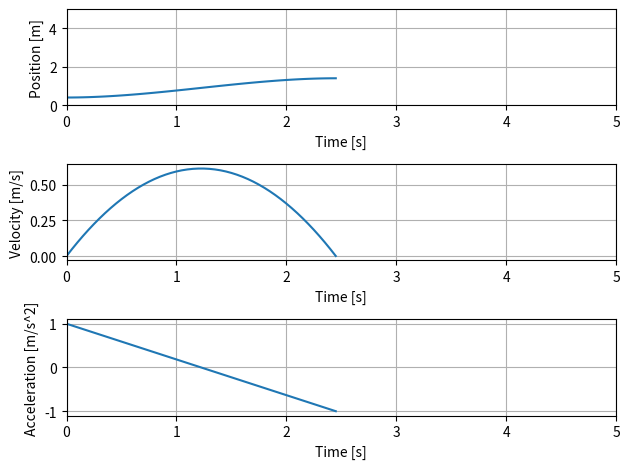

This figure's Python source:
import matplotlib.pyplot as plt
import numpy as np


def Theta(t,T,theta_0,theta_f):
    
    return theta_0 + (3*t**2/T**2 - 2*t**3/T**3)*(theta_f - theta_0)

def dTheta(t,T,theta_0,theta_f):

    return (6*t/T**2 - 6*t**2/T**3)*(theta_f - theta_0)

def ddTheta(t,T,theta_0,theta_f):

    return (6/T**2 - 12*t/T**3)*(theta_f - theta_0)


a_max = 1.0 # [m/s^2]
x_0 = 0.4
x_f = 1.4

T = np.sqrt(6/a_max*np.abs(x_f - x_0))
t = np.linspace(0,T,50)


fig = plt.figure()
ax = fig.add_subplot(311)
ax.plot(t,Theta(t,T,x_0,x_f))

ax.set_xlim(0,5)
ax.set_ylim(0,5)
ax.set_xlabel('Time [s]')
ax.set_ylabel('Position [m]')
ax.grid()

ax2 = fig.add_subplot(312)
ax2.plot(t,dTheta(t,T,x_0,x_f))

ax2.set_xlim(0,5)
ax2.set_xlabel('Time [s]')
ax2.set_ylabel('Velocity [m/s]')
ax2.grid()


ax3 = fig.add_subplot(313)
ax3.plot(t,ddTheta(t,T,x_0,x_f))

ax3.set_xlim(0,5)
ax3.set_xlabel('Time [s]')
ax3.set_ylabel('Acceleration [m/s^2]')
ax3.grid()


fig.tight_layout()
plt.show()






# fig = plt.figure()
# ax = fig.add_subplot(211)
# ax.plot(x_t,z_t)
# ax.scatter(x_f,z_val,label='Vx reached')
# ax.scatter(x_val,z_f,label='Vz reached')


# ax.axhline(y=h_c,color='k',linestyle='--')
# ax.set_ylim(0,h_c + 0.5)
# ax.set_xlim(-5,2)

# ax.set_xlabel('X_Pos [m]')
# ax.set_ylabel('Z_Pos [m]')
# ax.grid()
# ax.legend(loc='upper left')

# ax2 = fig.add_subplot(212)
# ax2.plot(t_arr,Vz_t,label='V_z')
# ax2.plot(t_arr,Vx_t,label='V_x')

# ax2.set_xlabel('time [s]')
# ax2.set_ylabel('Vel [m]')
# ax2.grid()
# ax2.legend(loc='upper left')


# fig.tight_layout()
# plt.show()



